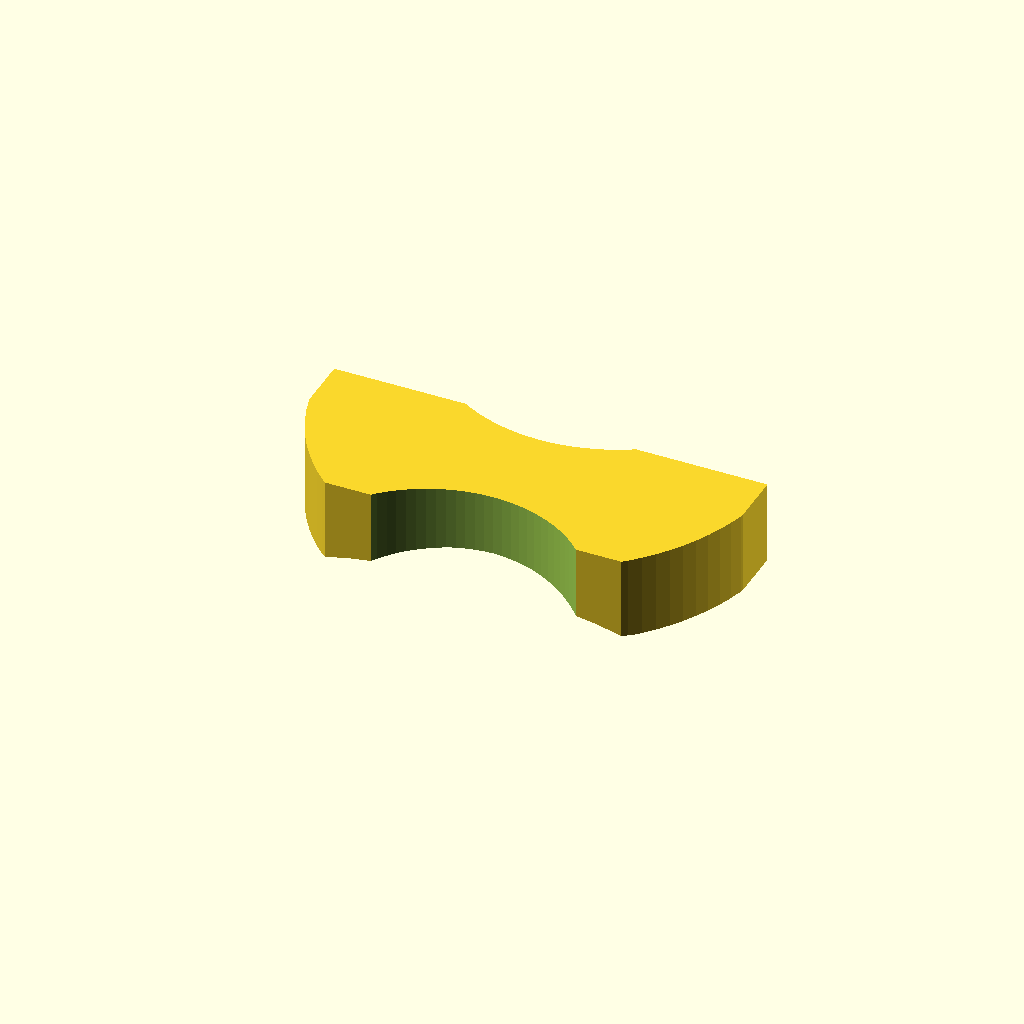
Cell 1: rendered with the file's own defaults.
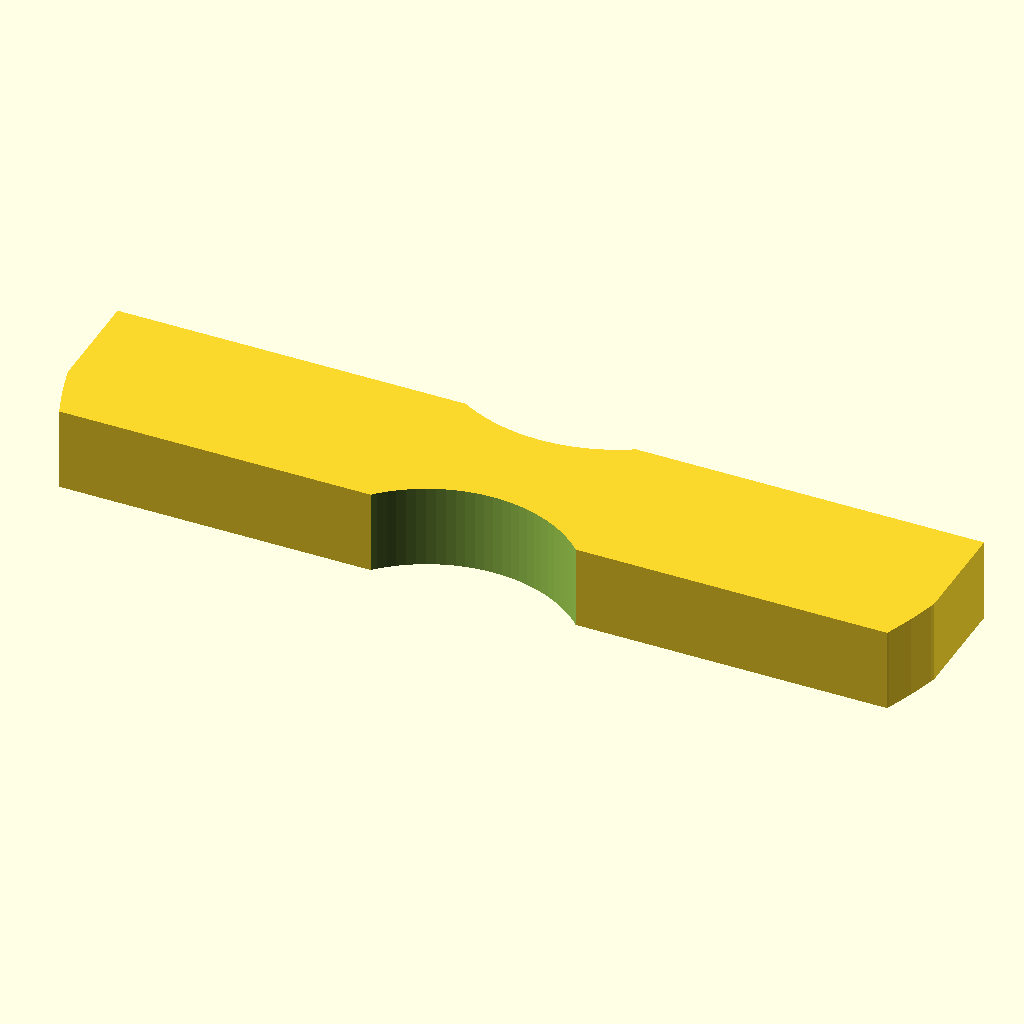
Cell 2 — support_width set to 260, the other parameters unchanged.
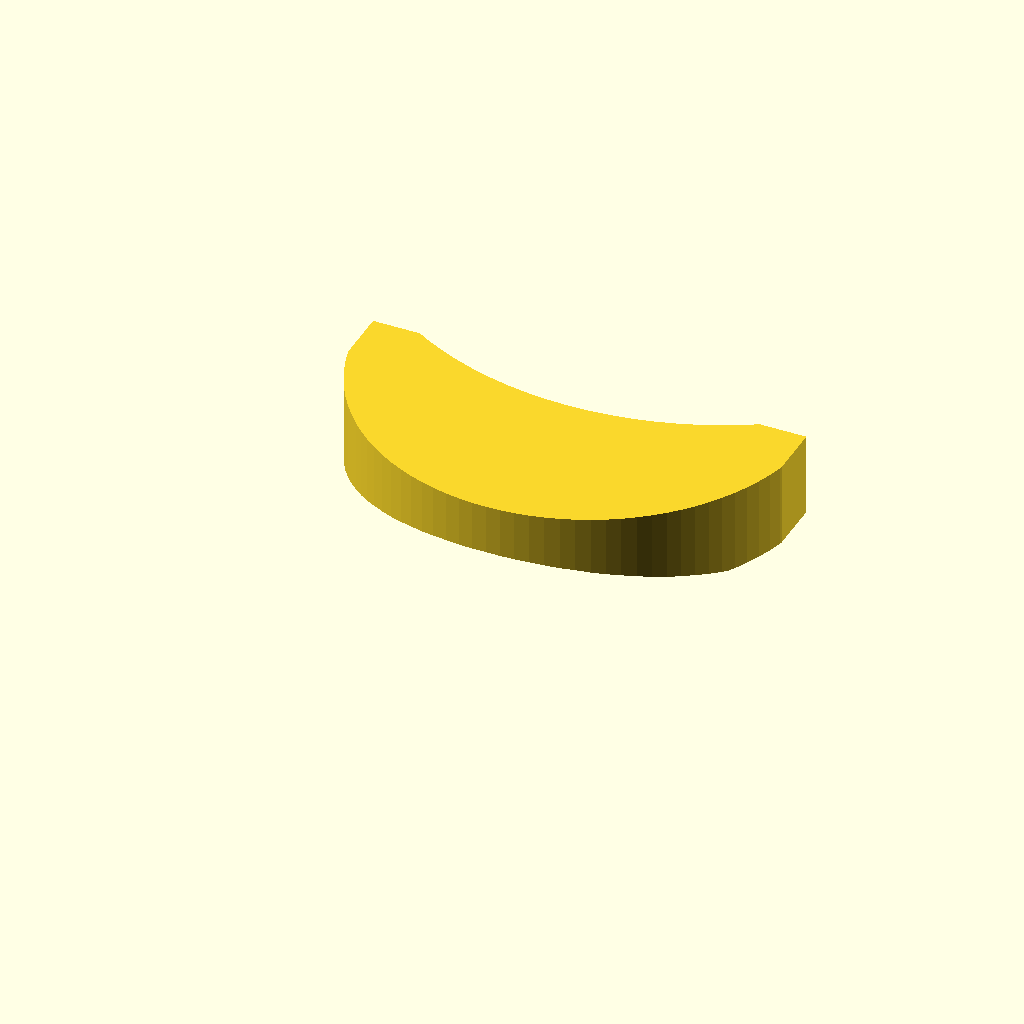
Cell 3: the same model with support_length = 100.
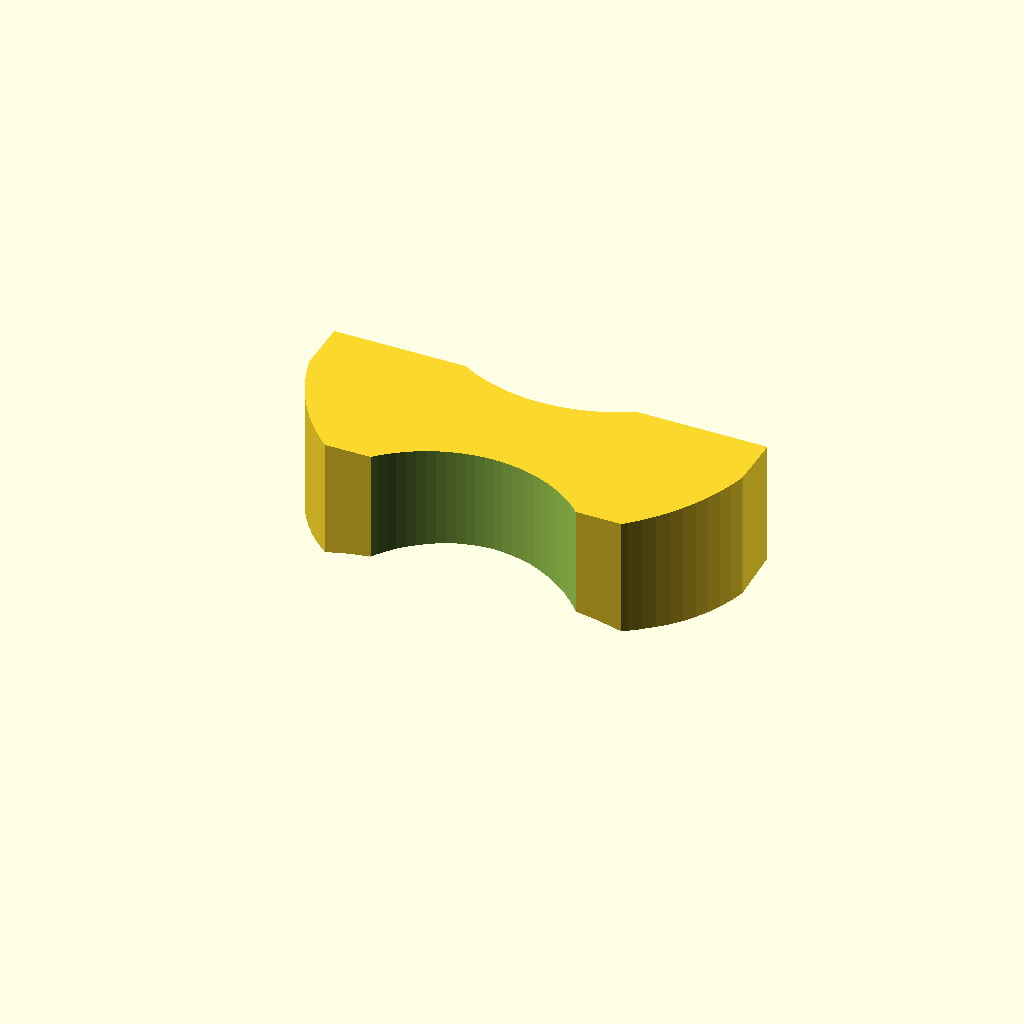
Cell 4: the same model with support_height = 50.
One fixed orthographic camera (rotation 55°, 0°, 25°; colour scheme Cornfield) for every cell.
OpenSCAD source file inputs/thingiverse/files/thing-3280531/files/wrist-support.scad:
$fn=100;

//support_width = 130;
//support_length = 50;
//support_height = 25;

support_width = 130;
support_length = 50;
support_height = 25;

difference(){
intersection() {
    translate([0,support_length/2,0])cylinder(h=support_height,r=support_width*0.515, center=true);
    cube([support_width,support_length,support_height],true);
}

translate([0,-support_length*1.1,0])cylinder(h=support_height*1.04,r=support_length*0.86, center=true);
translate([0,support_length*1.36,0])cylinder(h=support_height*1.04,r=support_length, center=true);
translate([0,-support_height*0.8,-support_width*1.585])rotate([80,0,0])cylinder(h=support_length*1.6,r1=support_width*1.654,r2=support_width*1.5, center=true);
//translate([0,0,64])rotate([90,0,0])cylinder(h=150,r=60, center=true);
}
Parameter table extracted from the source (name, type, default, range or options):
support_width: number, default 130
support_length: number, default 50
support_height: number, default 25
